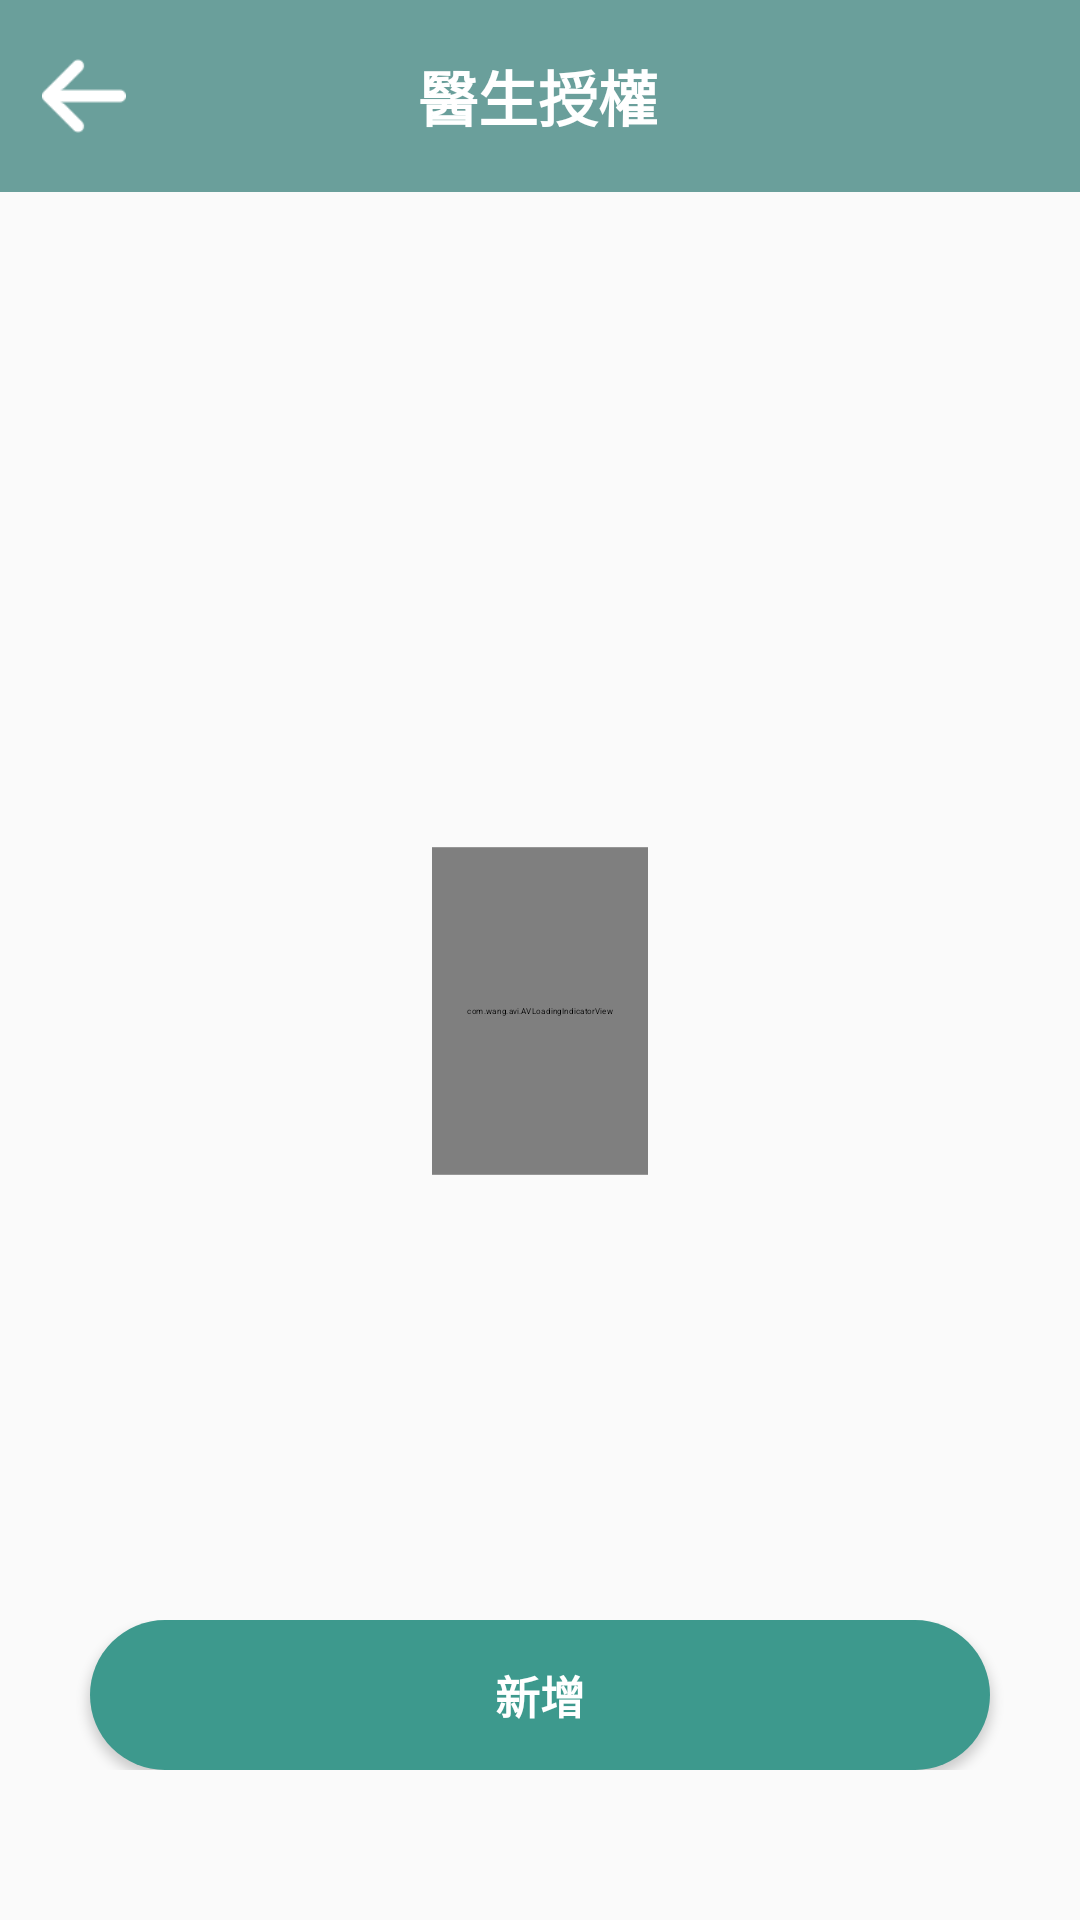

This screen was rendered from an Android layout file. Write that file and the resources it references.
<!-- AndroidManifest.xml: application theme AppTheme -->
<!-- res/layout/doctor_auth.xml -->
<?xml version="1.0" encoding="utf-8"?>
<androidx.constraintlayout.widget.ConstraintLayout xmlns:android="http://schemas.android.com/apk/res/android"
    xmlns:app="http://schemas.android.com/apk/res-auto"
    xmlns:tools="http://schemas.android.com/tools"
    android:layout_width="match_parent"
    android:layout_height="match_parent"
    tools:context=".DoctorAuthActivity">

    <TableLayout
        android:layout_width="match_parent"
        android:layout_height="match_parent">
        <TableRow
            android:layout_width="match_parent"
            android:layout_height="60dp"
            android:minHeight="60dp"
            android:background="@color/main">

            <ImageView
                android:id="@+id/doctor_auth_previous"
                android:layout_width="0dp"
                android:layout_height="match_parent"
                android:layout_weight="0.5"
                android:src="@drawable/arrow_white"
                android:scaleX="0.5"
                android:scaleY="0.5"
                android:scaleType="centerInside"
                />
            <TextView
                android:layout_width="0dp"
                android:layout_height="match_parent"
                android:layout_weight="0.5"/>

            <TextView
                android:layout_width="0dp"
                android:layout_height="match_parent"
                android:layout_weight="1.2"
                android:text="@string/doctor_auth"
                android:textColor="@color/white"
                android:textSize="20sp"
                android:gravity="center"
                android:textStyle="bold"/>
            <TextView
                android:layout_width="0dp"
                android:layout_height="match_parent"
                android:layout_weight="1"/>
        </TableRow>
        <FrameLayout
            android:layout_width="match_parent"
            android:layout_height="match_parent">
            <ScrollView
                android:id="@+id/recycler_view"
                android:layout_width="match_parent"
                android:layout_height="wrap_content"
                android:visibility="gone">
                <LinearLayout
                    android:layout_width="match_parent"
                    android:layout_height="wrap_content"
                    android:orientation="vertical">
                    <androidx.recyclerview.widget.RecyclerView
                        android:id="@+id/doctor_recycler_view"
                        android:layout_width="match_parent"
                        android:layout_height="wrap_content"
                        android:visibility="visible">
                    </androidx.recyclerview.widget.RecyclerView>
                    <TextView
                        android:layout_width="match_parent"
                        android:layout_height="100dp"
                        />
                </LinearLayout>
            </ScrollView>
            <com.wang.avi.AVLoadingIndicatorView
                android:id="@+id/doctor_auth_loading"
                android:layout_width="match_parent"
                android:layout_height="match_parent"
                android:layout_marginBottom="30dp"
                android:gravity="center"
                android:visibility="visible"
                app:indicatorName="BallClipRotateIndicator"
                app:indicatorColor="@color/main"
                android:scaleX="0.2"
                android:scaleY="0.2"/>
            <TextView
                android:id="@+id/doctor_auth_empty"
                android:layout_width="match_parent"
                android:layout_height="match_parent"
                android:layout_marginBottom="30dp"
                android:text="@string/doctor_auth_empty"
                android:textSize="15sp"
                android:gravity="center"
                android:visibility="gone"/>
            <LinearLayout
                android:layout_width="match_parent"
                android:layout_height="50dp"
                android:minHeight="50dp"
                android:layout_marginBottom="50dp"
                android:layout_gravity="bottom|end">
                <TextView
                    android:layout_width="0dp"
                    android:layout_height="match_parent"
                    android:layout_weight="1"
                    />

                <Button
                    android:id="@+id/doctor_auth_insert"
                    android:layout_width="0dp"
                    android:layout_height="match_parent"
                    android:layout_weight="10"
                    android:background="@drawable/bg_round_button"
                    android:contentDescription="Round Button"
                    android:text="@string/insert"
                    android:textColor="#ffffff"
                    android:textSize="15sp"
                    android:textStyle="bold"
                    app:layout_constraintLeft_toLeftOf="parent"
                    app:layout_constraintTop_toTopOf="parent"

                    />

                <TextView
                    android:layout_width="0dp"
                    android:layout_height="match_parent"
                    android:layout_weight="1"
                    />

            </LinearLayout>
        </FrameLayout>
    </TableLayout>

</androidx.constraintlayout.widget.ConstraintLayout>
<!-- resources referenced by this layout -->
<resources>
  <color name="main">#6A9F9B</color>
  <color name="white">#FFFFFF</color>
  <!-- drawable arrow_white: png bitmap (drawable, 684 bytes) -->
  <!-- drawable bg_round_button (drawable) -->
  <?xml version="1.0" encoding="utf-8"?>
  <shape xmlns:android="http://schemas.android.com/apk/res/android">
      <corners android:radius="100dp" />
      <solid android:color="#3D998D" />
  </shape>
  <string name="doctor_auth">醫生授權</string>
  <string name="doctor_auth_empty">目前並無授權給醫生</string>
  <string name="insert">新增</string>
  <style name="AppTheme" parent="Theme.AppCompat.Light.DarkActionBar">
          
          <item name="colorPrimary">#FFFFFF</item>
          <item name="colorAccent">#6A9F9B</item>
  
  
      </style>
</resources>
